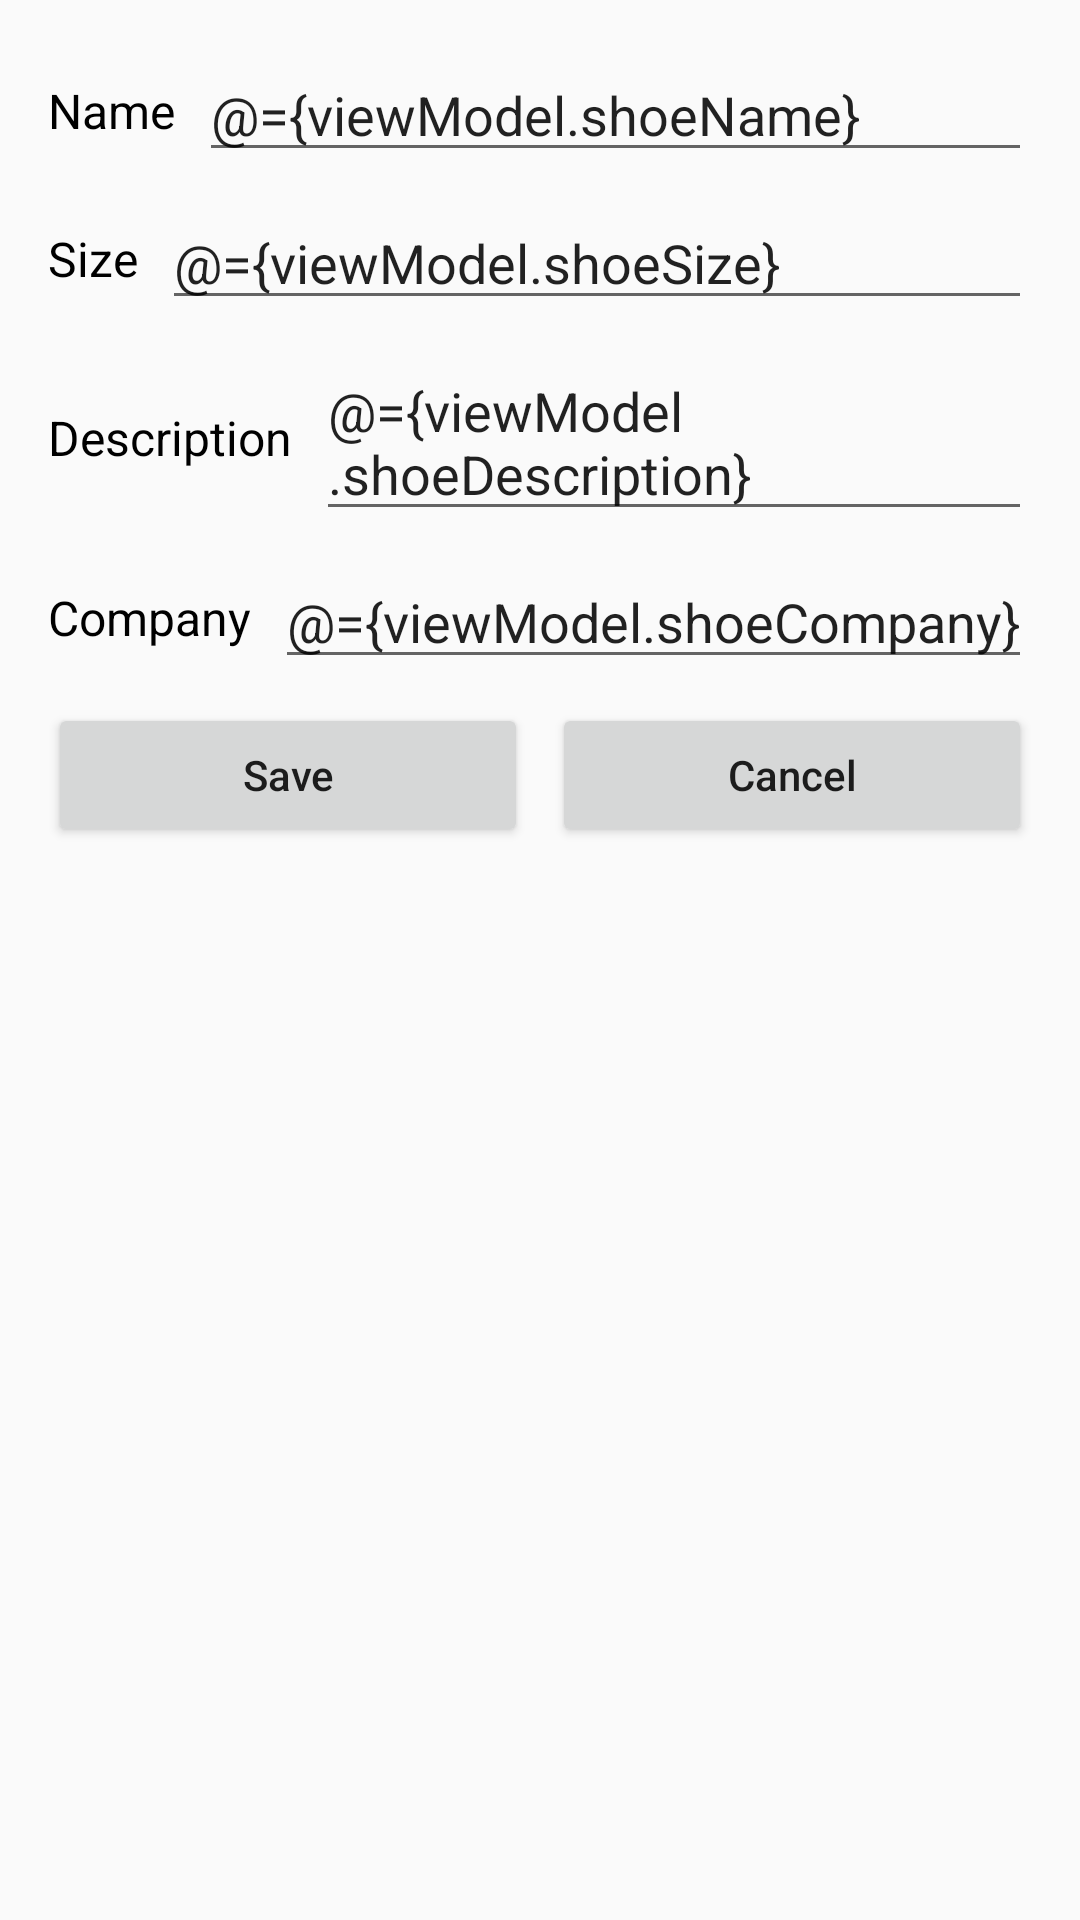

This screen was rendered from an Android layout file. Write that file and the resources it references.
<!-- AndroidManifest.xml: application theme AppTheme.NoActionBar -->
<!-- res/layout/fragment_shoe_details.xml -->
<?xml version="1.0" encoding="utf-8"?>
<layout xmlns:android="http://schemas.android.com/apk/res/android"
    xmlns:app="http://schemas.android.com/apk/res-auto">

    <data>

        <variable
            name="viewModel"
            type="com.udacity.shoestore.screens.shoe_list.ShoeViewModel" />
    </data>

    

    <androidx.constraintlayout.widget.ConstraintLayout
        android:layout_width="match_parent"
        android:layout_height="match_parent"
        android:padding="@dimen/padding_med">

        <TextView
            android:id="@+id/name_tv"
            style="@style/LabelTextView"
            android:layout_width="wrap_content"
            android:layout_height="wrap_content"
            android:text="@string/name"
            app:layout_constraintBottom_toBottomOf="@id/name_et"
            app:layout_constraintStart_toStartOf="parent"
            app:layout_constraintTop_toTopOf="@id/name_et" />

        <EditText
            android:id="@+id/name_et"
            android:layout_width="0dp"
            android:layout_height="wrap_content"
            android:layout_marginStart="@dimen/field_margin"
            android:inputType="text"
            android:text="@={viewModel.shoeName}"
            app:layout_constraintEnd_toEndOf="parent"
            app:layout_constraintStart_toEndOf="@id/name_tv"
            app:layout_constraintTop_toTopOf="parent" />

        <TextView
            android:id="@+id/size_tv"
            style="@style/LabelTextView"
            android:layout_width="wrap_content"
            android:layout_height="wrap_content"
            android:text="@string/size"
            app:layout_constraintBottom_toBottomOf="@id/size_et"
            app:layout_constraintStart_toStartOf="parent"
            app:layout_constraintTop_toTopOf="@id/size_et" />

        <EditText
            android:id="@+id/size_et"
            android:layout_width="0dp"
            android:layout_height="wrap_content"
            android:layout_marginStart="@dimen/field_margin"
            android:layout_marginTop="@dimen/field_margin"
            android:inputType="numberDecimal"
            android:text="@={viewModel.shoeSize}"
            app:layout_constraintEnd_toEndOf="parent"
            app:layout_constraintStart_toEndOf="@id/size_tv"
            app:layout_constraintTop_toBottomOf="@id/name_et" />

        <TextView
            android:id="@+id/description_tv"
            style="@style/LabelTextView"
            android:layout_width="wrap_content"
            android:layout_height="wrap_content"
            android:text="@string/description"
            app:layout_constraintBottom_toBottomOf="@id/description_et"
            app:layout_constraintStart_toStartOf="parent"
            app:layout_constraintTop_toTopOf="@id/description_et" />

        <EditText
            android:id="@+id/description_et"
            android:layout_width="0dp"
            android:layout_height="wrap_content"
            android:layout_marginStart="@dimen/field_margin"
            android:layout_marginTop="@dimen/field_margin"
            android:text="@={viewModel.shoeDescription}"
            app:layout_constraintEnd_toEndOf="parent"
            app:layout_constraintStart_toEndOf="@id/description_tv"
            app:layout_constraintTop_toBottomOf="@id/size_et" />

        <TextView
            android:id="@+id/company_tv"
            style="@style/LabelTextView"
            android:layout_width="wrap_content"
            android:layout_height="wrap_content"
            android:text="@string/company"
            app:layout_constraintBottom_toBottomOf="@id/company_et"
            app:layout_constraintStart_toStartOf="parent"
            app:layout_constraintTop_toTopOf="@id/company_et" />

        <EditText
            android:id="@+id/company_et"
            android:layout_width="0dp"
            android:layout_height="wrap_content"
            android:layout_marginStart="@dimen/field_margin"
            android:layout_marginTop="@dimen/field_margin"
            android:text="@={viewModel.shoeCompany}"
            app:layout_constraintEnd_toEndOf="parent"
            app:layout_constraintStart_toEndOf="@id/company_tv"
            app:layout_constraintTop_toBottomOf="@id/description_et" />

        <Button
            android:id="@+id/save_btn"
            android:layout_width="0dp"
            android:layout_height="wrap_content"
            android:layout_marginTop="@dimen/field_margin"
            android:layout_marginEnd="@dimen/field_margin"
            android:text="@string/save"
            android:textAllCaps="false"
            android:onClick="@{()->viewModel.onSaveShoeClicked()}"
            app:layout_constraintEnd_toStartOf="@id/cancel_btn"
            app:layout_constraintStart_toStartOf="parent"
            app:layout_constraintTop_toBottomOf="@id/company_et" />

        <Button
            android:id="@+id/cancel_btn"
            android:layout_width="0dp"
            android:layout_height="wrap_content"
            android:text="@string/cancel"
            android:textAllCaps="false"
            app:layout_constraintBaseline_toBaselineOf="@id/save_btn"
            app:layout_constraintEnd_toEndOf="parent"
            android:onClick="@{()->viewModel.onCancelClicked()}"
            app:layout_constraintStart_toEndOf="@id/save_btn" />

    </androidx.constraintlayout.widget.ConstraintLayout>
</layout>
<!-- resources referenced by this layout -->
<resources>
  <dimen name="field_margin">8dp</dimen>
  <dimen name="padding_med">16dp</dimen>
  <string name="cancel">Cancel</string>
  <string name="company">Company</string>
  <string name="description">Description</string>
  <string name="name">Name</string>
  <string name="save">Save</string>
  <string name="size">Size</string>
  <style name="LabelTextView">
          <item name="android:textColor">@android:color/black</item>
          <item name="android:textSize">16sp</item>
      </style>
  <style name="AppTheme.NoActionBar">
          <item name="windowActionBar">false</item>
          <item name="windowNoTitle">true</item>
      </style>
</resources>
